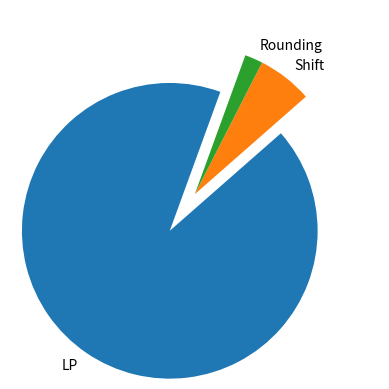

Write Python code to recreate this figure.
import matplotlib.pyplot as plt
import numpy as np

y = np.array([ 758.9, 49.6, 16.2])
mylabels = ['LP', 'Shift', 'Rounding']
myexplode = [0.3, 0, 0]

plt.pie(y, labels = mylabels, explode = myexplode, startangle = 70)
plt.show()